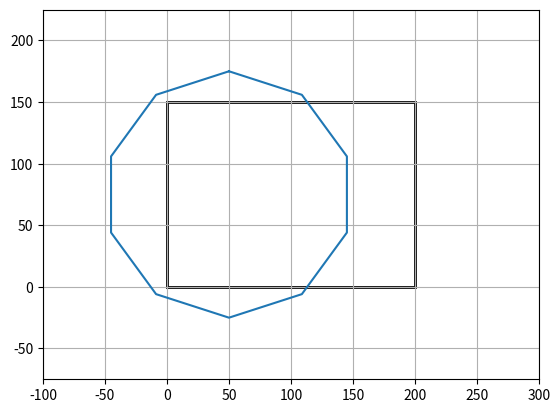

Write Python code to recreate this figure.
from math import e, pi, exp

from matplotlib import pyplot, patches


def is_covered(room, sensors):

    width, height = room

    print('Room:', room)
    print('Sensors:', sensors)
    print('Width:', width)
    print('Height:', height)

    segment_count = 10

    for sensor in sensors:
        print('Sensor:', sensor)

        x0, y0, r = sensor

        locus = [complex(y0, x0) + r * e ** (2j * pi / segment_count * segment) for segment in range(segment_count + 1)]
        print('Locus:', locus)

        locus_in_room = [point for point in locus if height >= point.real >= 0 and width >= point.imag >= 0]
        print('Locus in room:', locus_in_room)

        locus_y = [point.real for point in locus]
        locus_x = [point.imag for point in locus]

        print('Locus y:', locus_y)
        print('Locus x:', locus_x)

        figure, axes = pyplot.subplots()

        room_patch = patches.Rectangle((0, 0), width, height, linewidth=2, edgecolor='k', facecolor='none')
        axes.add_patch(room_patch)

        axes.plot(locus_x, locus_y)
        axes.set(xlim=(width * -0.5, width * 1.5), ylim=(height * -0.5, height * 1.5))

        axes.grid()

        pyplot.show()

        quit()

        is_not_covered = any(abs(point - complex(sensor_y, sensor_x)) > sensor_radius
                             for point in locus_in_room
                             for sensor_x, sensor_y, sensor_radius in sensors)

        print('Is not covered:', is_not_covered)


    # print('Is all covered:', is_all_covered)
    # print()
    # return is_all_covered



if __name__ == '__main__':
    # assert is_covered([200, 150], [[100, 75, 130]]) == True

    assert is_covered([200, 150], [[50, 75, 100], [150, 75, 100]]) == True
    # assert is_covered([200, 150], [[50, 75, 100], [150, 25, 50], [150, 125, 50]]) == False
    #
    # assert is_covered([200, 150], [[100, 75, 100], [0, 40, 60], [0, 110, 60], [200, 40, 60], [200, 110, 60]]) == True
    # assert is_covered([200, 150], [[100, 75, 100], [0, 40, 50], [0, 110, 50], [200, 40, 50], [200, 110, 50]]) == False
    # assert is_covered([200, 150], [[100, 75, 110], [105, 75, 110]]) == False
    # assert is_covered([200, 150], [[100, 75, 110], [105, 75, 20]]) == False
    # assert is_covered([3, 1], [[1, 0, 2], [2, 1, 2]]) == True
    # assert is_covered([30, 10], [[0, 10, 10], [10, 0, 10], [20, 10, 10], [30, 0, 10]]) == True
    # assert is_covered([30, 10], [[0, 10, 8], [10, 0, 7], [20, 10, 9], [30, 0, 10]]) == False

    # assert is_covered([4000, 1000],
    #                   [[0, 500, 1600], [2000, 100, 500], [2100, 900, 500], [2500, 200, 500], [2600, 800, 500],
    #                    [4000, 500, 1200], [1600, 500, 600]])
